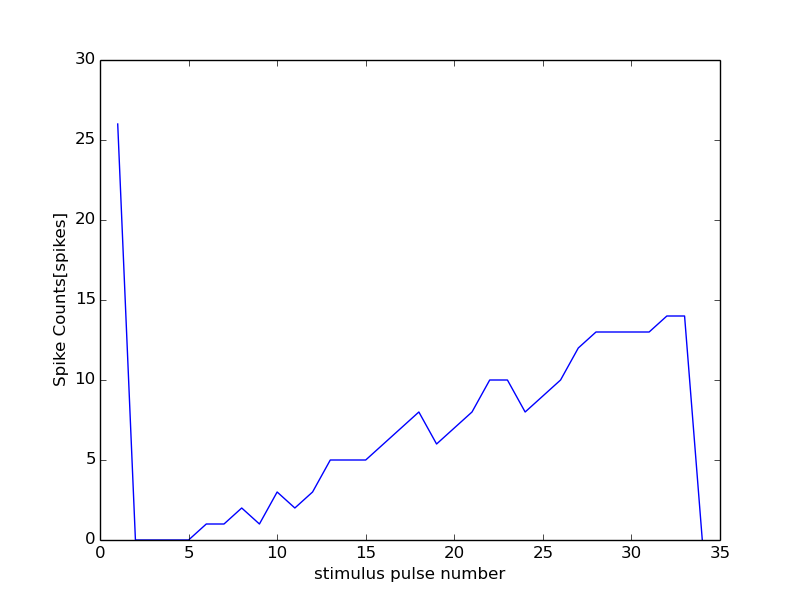

The table this chart was drawn from, first rows:
42000, 16500
0, 0
1, 26
2, 0
3, 0
4, 0
5, 0
6, 1
7, 1
8, 2
9, 1
10, 3
11, 2
12, 3
13, 5
14, 5
15, 5
16, 6
17, 7
18, 8
19, 6
20, 7
21, 8
22, 10
23, 10
24, 8
25, 9
26, 10
27, 12
28, 13
29, 13
30, 13
31, 13
32, 14
33, 14
34, 0
